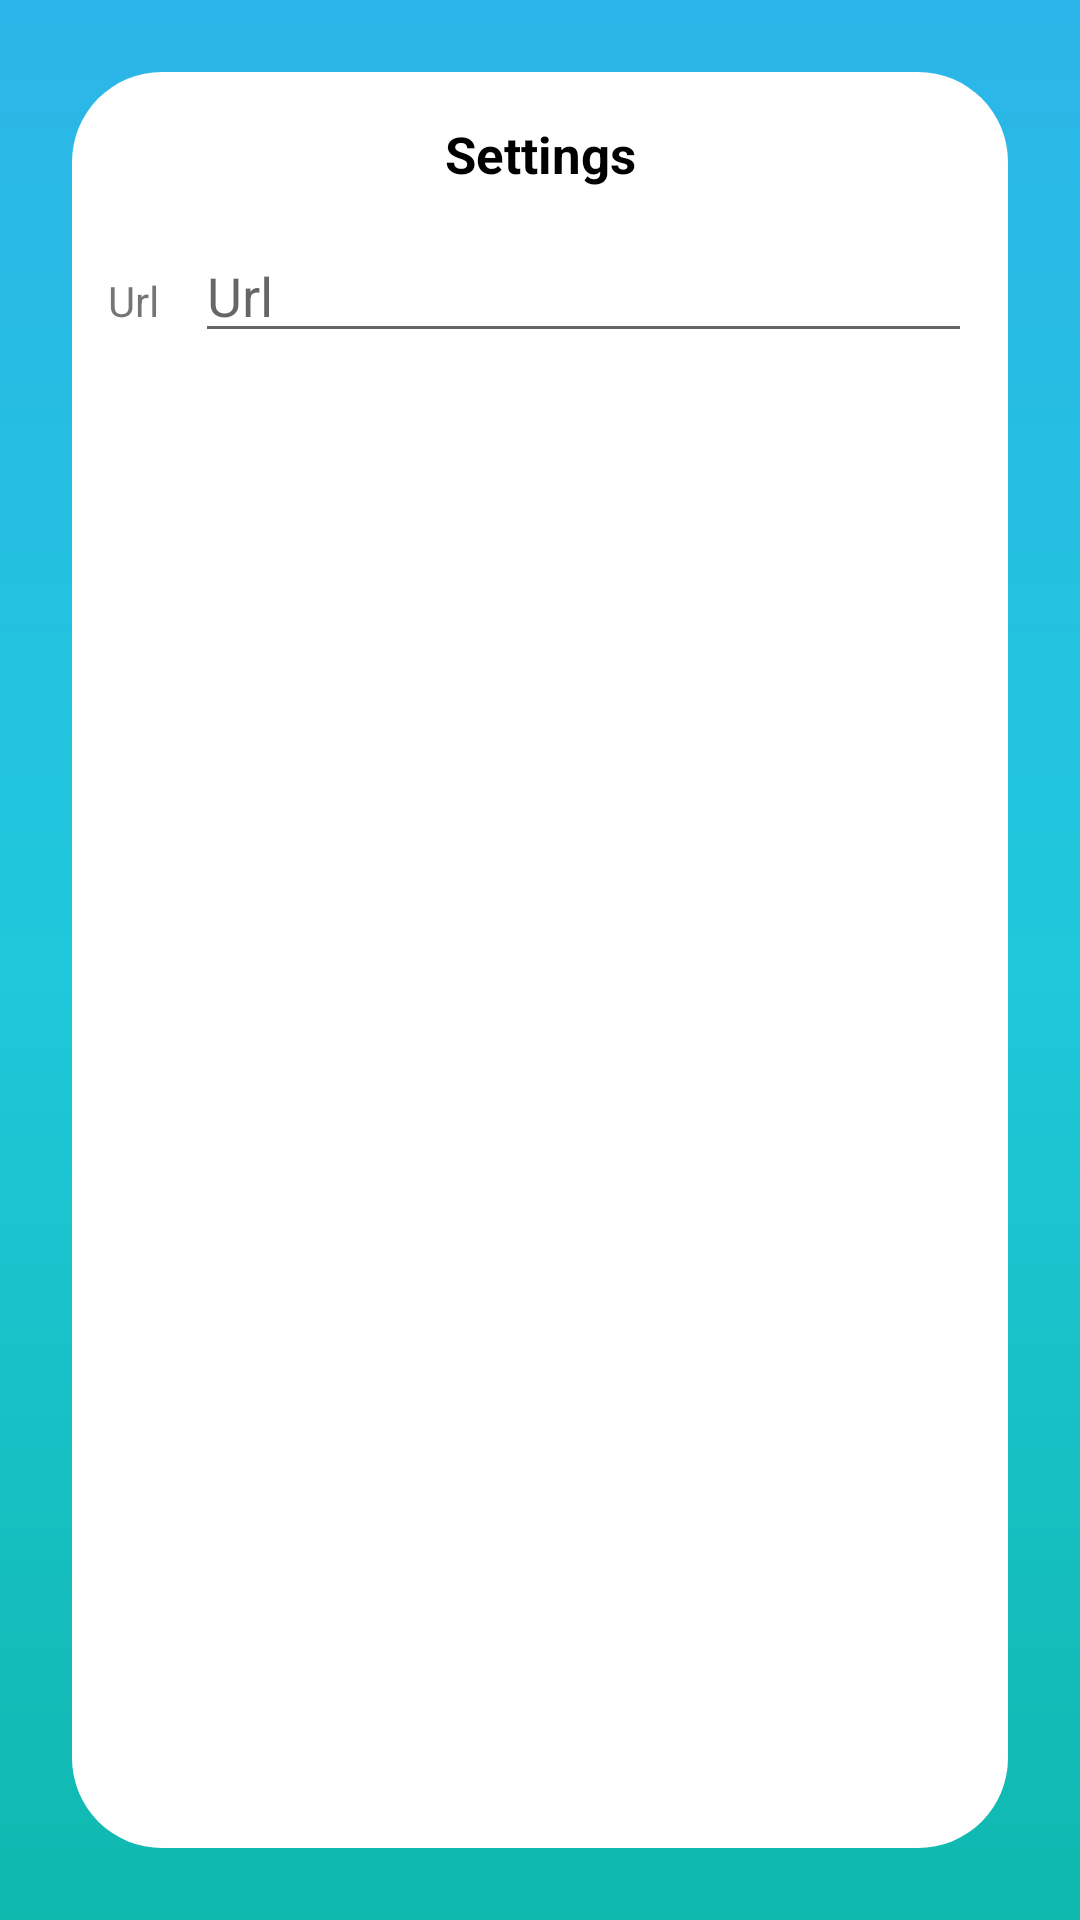

Write the Android layout XML for this screen, with the resource values it uses.
<!-- AndroidManifest.xml: activity theme AppTheme -->
<!-- res/layout/activity_settings.xml -->
<?xml version="1.0" encoding="utf-8"?>
<RelativeLayout xmlns:android="http://schemas.android.com/apk/res/android"
    xmlns:app="http://schemas.android.com/apk/res-auto"
    xmlns:tools="http://schemas.android.com/tools"
    android:layout_width="match_parent"
    android:layout_height="match_parent"
    android:background="@drawable/gradient_background_blue_green"
    android:fitsSystemWindows="true"
    tools:context=".ui.activites.MainActivity">

    <RelativeLayout
        android:layout_width="match_parent"
        android:layout_height="match_parent"
        android:background="@drawable/background_box_radius"
        android:layout_margin="@dimen/padding_layout">

        <TextView
            android:id="@+id/titleTV"
            android:layout_width="match_parent"
            android:layout_height="wrap_content"
            android:text="@string/settings"
            android:textSize="@dimen/text_size_middle"
            android:textColor="@color/color_text_black"
            android:textStyle="bold"
            android:gravity="center"
            android:paddingTop="@dimen/size16dp"
            android:paddingBottom="@dimen/size16dp"
            android:clickable="true"
            android:focusable="true" />

        <TextView
            android:id="@+id/urlTV"
            android:layout_width="wrap_content"
            android:layout_height="wrap_content"
            android:text="@string/url"
            android:layout_below="@+id/titleTV"
            android:padding="@dimen/size12dp"/>

        <EditText
            android:id="@+id/urlET"
            android:layout_width="match_parent"
            android:layout_height="wrap_content"
            android:layout_toEndOf="@id/urlTV"
            android:layout_alignBaseline="@+id/urlTV"
            android:layout_marginEnd="@dimen/size12dp"
            android:hint="@string/url"
            android:inputType="textUri"/>

    </RelativeLayout>

</RelativeLayout>
<!-- resources referenced by this layout -->
<resources>
  <color name="color_text_black">@color/color_black</color>
  <dimen name="padding_layout">@dimen/size24dp</dimen>
  <dimen name="size12dp">12dp</dimen>
  <dimen name="size16dp">16dp</dimen>
  <dimen name="text_size_middle">@dimen/text_size17sp</dimen>
  <!-- drawable background_box_radius (drawable) -->
  <?xml version="1.0" encoding="utf-8"?>
  <shape xmlns:android="http://schemas.android.com/apk/res/android">
  
      <solid android:color="@color/color_white"/>
      <corners android:radius="@dimen/radius_background"/>
  
  </shape>
  <!-- drawable gradient_background_blue_green (drawable) -->
  <?xml version="1.0" encoding="utf-8"?>
  <shape xmlns:android="http://schemas.android.com/apk/res/android" android:shape="rectangle" >
      <gradient
          android:startColor="#0fb8ad"
          android:centerColor="#1fc8db"
          android:endColor="#2cb5e8"
          android:angle="90" />
  </shape>
  <string name="settings">Settings</string>
  <string name="url">Url</string>
  <style name="AppTheme" parent="Theme.AppCompat.Light.NoActionBar">
          
          <item name="colorPrimary">@color/colorPrimary</item>
          <item name="colorPrimaryDark">@color/colorPrimaryDark</item>
          <item name="colorAccent">@color/colorAccent</item>
          <item name="android:windowTranslucentStatus">true</item>
          <item name="android:windowTranslucentNavigation">true</item>
      </style>
  <color name="color_black">#000000</color>
  <dimen name="size24dp">24dp</dimen>
  <dimen name="text_size17sp">17sp</dimen>
  <color name="color_white">#ffffff</color>
  <dimen name="radius_background">30dp</dimen>
  <color name="colorPrimary">@color/color_blue</color>
  <color name="colorPrimaryDark">@color/color_separator</color>
  <color name="colorAccent">@color/color_black</color>
  <color name="color_blue">#1782dd</color>
  <color name="color_separator">#cccccc</color>
</resources>
